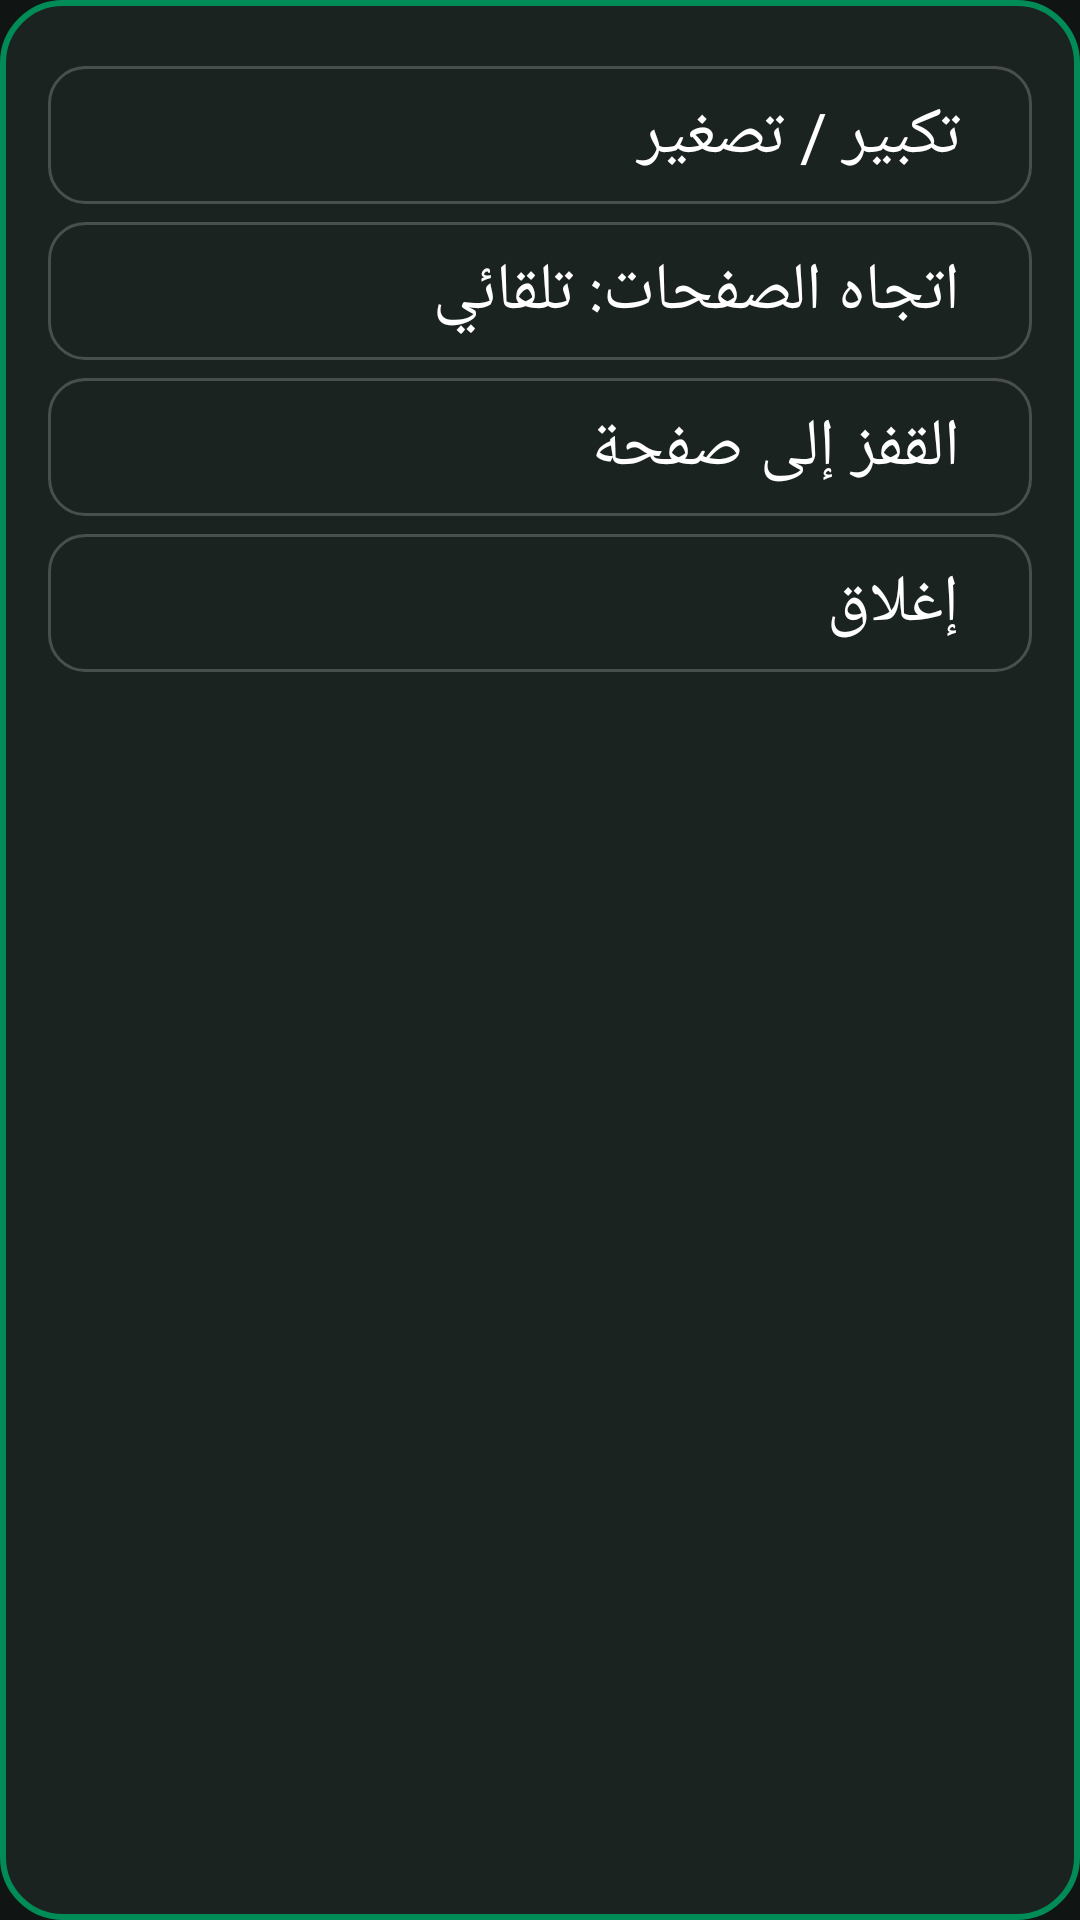

Here is an Android app screen rendered from its layout file. Give the layout XML and the strings, colors and styles it references.
<!-- AndroidManifest.xml: application theme Theme.EdDirasaTV -->
<!-- res/layout/dialog_pdf_menu.xml -->
<?xml version="1.0" encoding="utf-8"?>
<LinearLayout xmlns:android="http://schemas.android.com/apk/res/android"
    android:layout_width="match_parent"
    android:layout_height="wrap_content"
    android:background="@drawable/dialog_bg"
    android:orientation="vertical"
    android:padding="16dp"
    android:layoutDirection="rtl">

    <TextView
        android:id="@+id/pdfMenuZoom"
        style="@style/MenuItem"
        android:text="@string/menu_pdf_zoom" />

    <TextView
        android:id="@+id/pdfMenuDirection"
        style="@style/MenuItem"
        android:text="@string/menu_pdf_direction_rtl" />

    <TextView
        android:id="@+id/pdfMenuJump"
        style="@style/MenuItem"
        android:text="@string/menu_pdf_jump" />

    <TextView
        android:id="@+id/pdfMenuClose"
        style="@style/MenuItem"
        android:text="@string/menu_close" />

</LinearLayout>
<!-- resources referenced by this layout -->
<resources>
  <!-- drawable dialog_bg (drawable) -->
  <?xml version="1.0" encoding="utf-8"?>
  <shape xmlns:android="http://schemas.android.com/apk/res/android"
      android:shape="rectangle">
      <solid android:color="@color/tile_normal" />
      <corners android:radius="20dp" />
      <stroke
          android:width="2dp"
          android:color="@color/brand_green" />
  </shape>
  <string name="menu_close">إغلاق</string>
  <string name="menu_pdf_direction_rtl">اتجاه الصفحات: تلقائي</string>
  <string name="menu_pdf_jump">القفز إلى صفحة</string>
  <string name="menu_pdf_zoom">تكبير / تصغير</string>
  <style name="MenuItem">
          <item name="android:layout_width">match_parent</item>
          <item name="android:layout_height">wrap_content</item>
          <item name="android:layout_marginTop">6dp</item>
          <item name="android:background">@drawable/chip_bg</item>
          <item name="android:clickable">true</item>
          <item name="android:focusable">true</item>
          <item name="android:focusableInTouchMode">false</item>
          <item name="android:paddingStart">24dp</item>
          <item name="android:paddingEnd">24dp</item>
          <item name="android:paddingTop">8dp</item>
          <item name="android:paddingBottom">8dp</item>
          <item name="android:textColor">@color/text_light</item>
          <item name="android:textSize">22sp</item>
      </style>
  <style name="Theme.EdDirasaTV" parent="Theme.AppCompat.NoActionBar">
          <item name="colorPrimary">@color/brand_green</item>
          <item name="colorPrimaryDark">@color/brand_green_dark</item>
          <item name="colorAccent">@color/focus_border</item>
          <item name="android:windowBackground">@color/background_dark</item>
          <item name="android:textColor">@color/text_light</item>
      </style>
  <color name="tile_normal">#1B2320</color>
  <color name="brand_green">#008B57</color>
  <!-- drawable chip_bg (drawable) -->
  <?xml version="1.0" encoding="utf-8"?>
  <selector xmlns:android="http://schemas.android.com/apk/res/android">
      <item android:state_focused="true">
          <shape android:shape="rectangle">
              <solid android:color="@color/tile_focused" />
              <corners android:radius="12dp" />
              <stroke
                  android:width="3dp"
                  android:color="@color/focus_border" />
          </shape>
      </item>
      <item>
          <shape android:shape="rectangle">
              <solid android:color="@color/tile_normal" />
              <corners android:radius="12dp" />
              <stroke
                  android:width="1dp"
                  android:color="@color/tile_stroke" />
          </shape>
      </item>
  </selector>
  <color name="text_light">#FFFFFF</color>
  <color name="brand_green_dark">#00693F</color>
  <color name="focus_border">#FFEB3B</color>
  <color name="background_dark">#101413</color>
  <color name="tile_focused">#123F30</color>
  <color name="tile_stroke">#33FFFFFF</color>
</resources>
